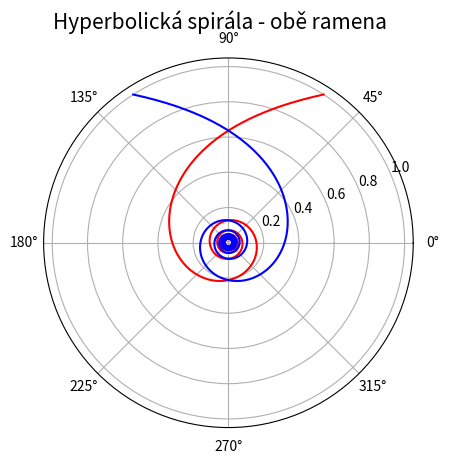

Here is the Python script that generated this plot:
"""Hyperbolická spirála."""

import numpy as np
import matplotlib.pyplot as plt

# úhel v polárním grafu
theta = np.arange(1.00, 50.0, 0.05)

a = 1.0

# funkce: inverzní vzdálenost od středu
radius = a/theta

# rozměry grafu při uložení: 640x480 pixelů
fig, ax = plt.subplots(1, figsize=(6.4, 4.8), subplot_kw={'projection': 'polar'})

# titulek grafu
fig.suptitle('Hyperbolická spirála - obě ramena', fontsize=15)

# vrcholy na křivce pospojované úsečkami
ax.plot(theta, radius, 'r-')

# vrcholy na křivce pospojované úsečkami
ax.plot(np.pi - theta, radius, 'b-')

# uložení grafu do rastrového obrázku
plt.savefig("hyperbolic_spiral_2.png")

# zobrazení grafu
plt.show()
